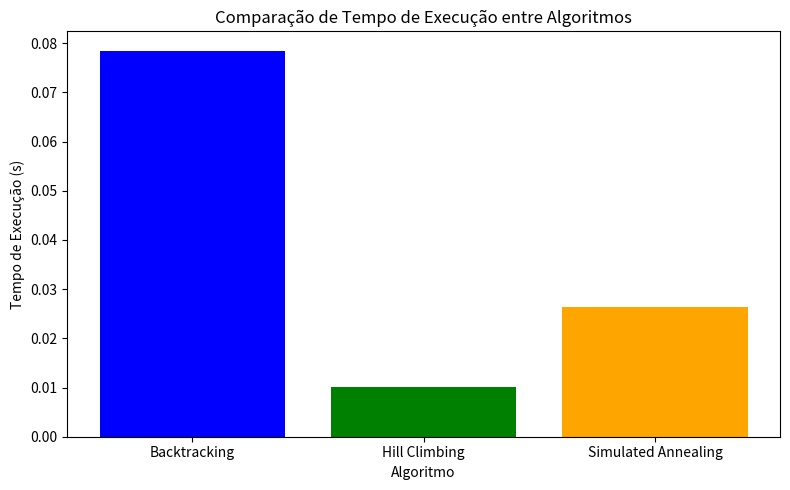

Write the Python code that produced this figure. (Note: this script raises an exception after producing the figure.)
import matplotlib.pyplot as plt

algoritmos = ['Backtracking', 'Hill Climbing', 'Simulated Annealing']
tempos = [0.0785, 0.0102, 0.0263] 

plt.figure(figsize=(8, 5))
plt.bar(algoritmos, tempos, color=['blue', 'green', 'orange'])
plt.xlabel('Algoritmo')
plt.ylabel('Tempo de Execução (s)')
plt.title('Comparação de Tempo de Execução entre Algoritmos')
plt.tight_layout()

plt.savefig('relatorio/grafico_tempo.png', dpi=300)
plt.show()
